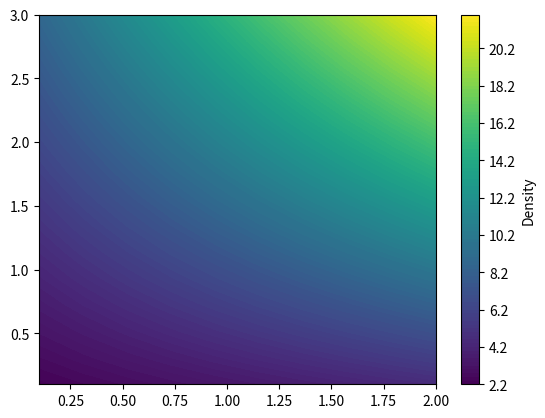

Source code (Python):
from matplotlib import pyplot as plt
import numpy as np

def mapFunction( x , y , func , ax = None, arrayInput = False, n = 10,
                 colorbar = False, colorbar_label = False, how = "color", **kwargs ) :
    """Plot 2D function on a regular grid

    Parameters
    ----------
    x : 1d array
        Discrete value of X axis .
    y : 1d array
        Discrete value of Y axis .
    func : function
        Function to plot.
    ax : plt.Axes, optional
        Where to plot. The default is None.
    arrayInput : bool, optional
        Does the function work two arguments, or on tuple : False if func(x,y) , True if func( [x,y] ). The default is False.
    n : int, optional
        Number of colors. The default is 10.
    colorbar : bool, optional
        Add color bar if True. The default is False.
    colorbar_label : str, optional
        label of the color bar. The default is False.
    how : str, optional 
        Color plot or 3D plot ["color" , "3D"]. The default is color.
    **kwargs : any
        Argument passed to plt.contourf().

    Returns
    -------
    ax : plt.Axes
        The graph

    Example
    -------
    >>> def func( x , y ) :
    >>>    return x**2-y**2
    >>>
    >>> x = np.linspace( 0.1 , 2.0 , 10)
    >>> y = np.linspace( 0.1 , 3.0 , 15)
    >>> mapFunction( x , y , func, n = 100, colorbar = True, colorbar_label = 'Density' )
    """

    if ax is None :
        if how == "3D" :
            from mpl_toolkits.mplot3d import axes3d
            fig = plt.figure()
            ax = fig.add_subplot(111, projection='3d')
            
        else : 
            fig , ax = plt.subplots()
            

    X , Y = np.meshgrid( x , y )

    if not arrayInput :
        Z = func( X.flatten() , Y.flatten() ).reshape(X.shape)
    else :
        Z = func( np.stack( [ X.flatten() , Y.flatten() ]) )


    if how.lower() == "3d" : 
        ax.plot_wireframe(X, Y, Z, **kwargs)
    else :
        cax = ax.contourf( X , Y , Z , n , **kwargs)   
        if colorbar  :
            cbar = ax.get_figure().colorbar(cax)
            if colorbar_label is not False:
                cbar.set_label(colorbar_label)
    return ax


if __name__ == "__main__" :

    def func( x , y ) :
        return 1 * x + 2 * y + 2 + 2*x*y

    x = np.linspace( 0.1 , 2.0 , 10)
    y = np.linspace( 0.1 , 3.0 , 15)
    mapFunction( x , y , func, n = 100, colorbar = True, colorbar_label = 'Density', how = "color" )
    
    
    
    
    
    
